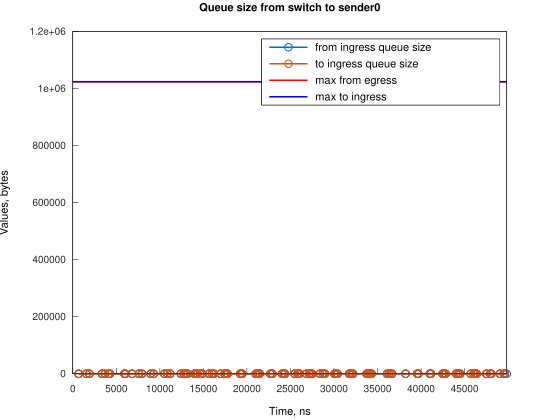

The table this chart was drawn from, first rows:
Time, from_ingress_queue_size, to_ingress_queue_size
673.6, 1, nan
673.7, 0, 0
1567, 1, 0
1567, 0, 0
1905, 1, 0
1905, 0, 0
3355, 1, 0
3355, 0, 0
3694, 1, 0
3694, 0, 0
4141, 1, 0
4141, 0, 0
4251, 1, 0
4251, 0, 0
5929, 1, 0
5929, 0, 0
6041, 1, 0
6041, 0, 0
6819, 1, 0
6819, 0, 0
7602, 1, 0
7602, 0, 0
7941, 1, 0
7941, 0, 0
8943, 1, 0
8943, 0, 0
9281, 1, 0
9281, 0, 0
10511, 1, 0
10512, 0, 0
10842, 1, 0
10842, 0, 0
11180, 1, 0
11180, 0, 0
12411, 1, 0
12411, 0, 0
12747, 1, 0
12747, 0, 0
12969, 1, 0
12969, 0, 0
13189, 1, 0
13189, 0, 0
13972, 1, 0
13972, 0, 0
14083, 1, 0
14083, 0, 0
14311, 1, 0
14311, 0, 0
14642, 1, 0
14642, 0, 0
14869, 1, 0
14869, 0, 0
15648, 1, 0
15648, 0, 0
15988, 1, 0
15988, 0, 0
16210, 1, 0
16210, 0, 0
16989, 1, 0
16990, 0, 0
... 134 more rows
